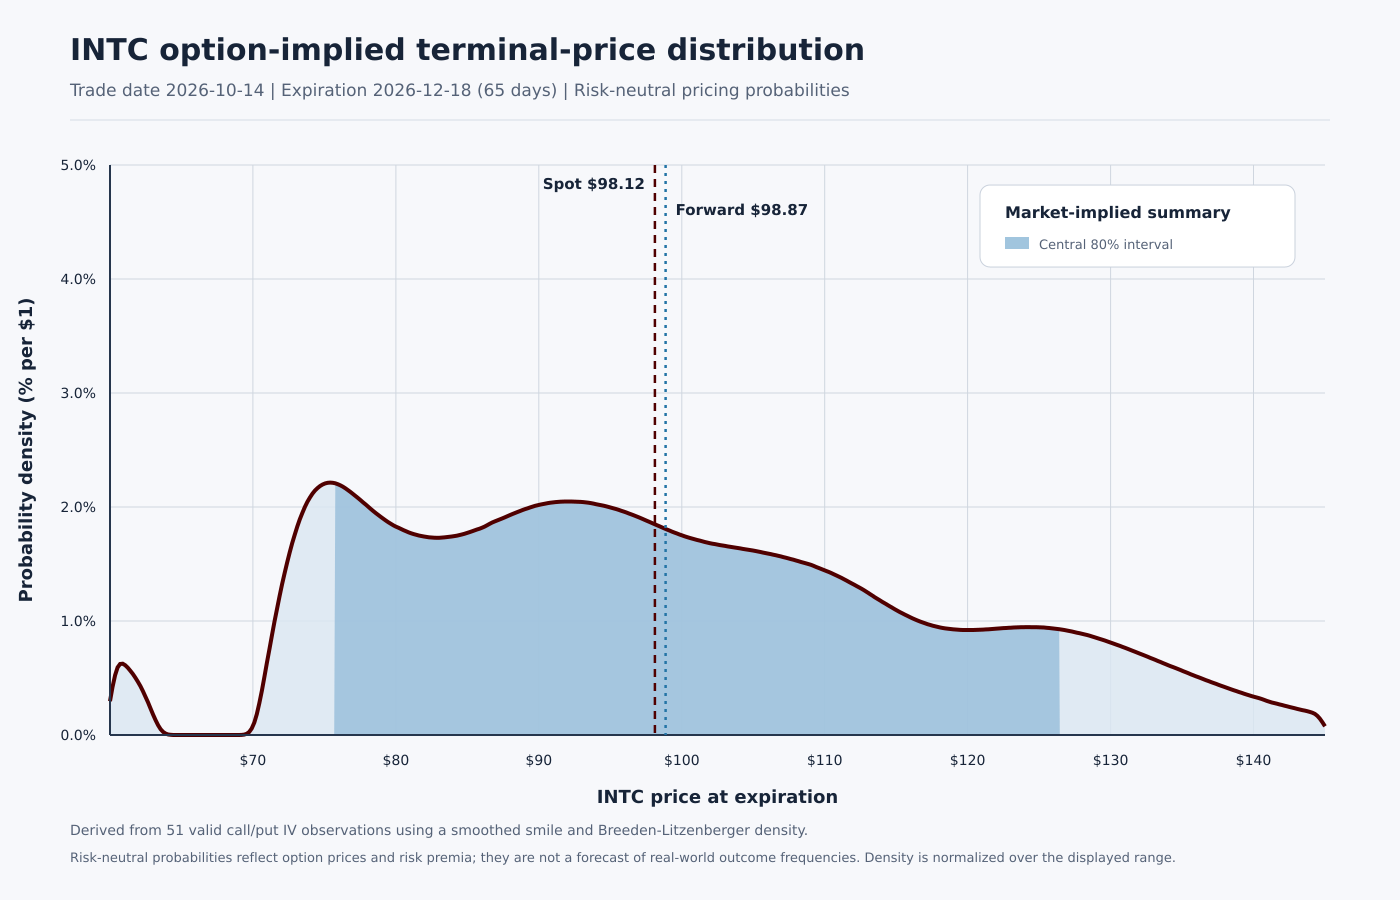

Data behind this chart, as committed beside it:
terminal_price, smoothed_iv, model_call_price, risk_neutral_density, cdf
60, 0.7038, 39, 0.002961, 0.0
60.18, 0.7057, 38.85, 0.004202, 0.0006342
60.35, 0.7074, 38.69, 0.005249, 0.001471
60.53, 0.7091, 38.53, 0.005927, 0.002461
60.71, 0.7107, 38.37, 0.006226, 0.003537
60.89, 0.7122, 38.21, 0.006252, 0.004642
61.06, 0.7137, 38.05, 0.006122, 0.005737
61.24, 0.7151, 37.9, 0.005911, 0.006803
61.42, 0.7164, 37.74, 0.005653, 0.007826
61.59, 0.7177, 37.58, 0.005362, 0.008802
61.77, 0.7188, 37.42, 0.005039, 0.009723
61.95, 0.7199, 37.27, 0.004682, 0.01058
62.13, 0.721, 37.11, 0.004287, 0.01138
62.3, 0.722, 36.95, 0.003849, 0.0121
62.48, 0.7229, 36.8, 0.003373, 0.01274
62.66, 0.7237, 36.64, 0.002864, 0.01329
62.83, 0.7245, 36.48, 0.002336, 0.01375
63.01, 0.7252, 36.33, 0.001805, 0.01412
63.19, 0.7258, 36.17, 0.0013, 0.01439
63.36, 0.7264, 36.02, 0.000856, 0.01458
63.54, 0.7269, 35.86, 0.000506, 0.0147
63.72, 0.7273, 35.7, 0.0002639, 0.01477
63.9, 0.7276, 35.55, 0.0001196, 0.01481
64.07, 0.7279, 35.39, 4.6529970463777266e-05, 0.01482
64.25, 0.7281, 35.23, 1.5360479110446204e-05, 0.01483
64.43, 0.7282, 35.08, 4.259319144563662e-06, 0.01483
64.6, 0.7282, 34.92, 9.789908221582455e-07, 0.01483
64.78, 0.7281, 34.76, 1.7995782659658905e-07, 0.01483
64.96, 0.728, 34.61, 2.2364732550801623e-08, 0.01483
65.14, 0.7277, 34.45, 0.0, 0.01483
65.31, 0.7274, 34.29, 0.0, 0.01483
65.49, 0.7269, 34.13, 0.0, 0.01483
65.67, 0.7264, 33.98, 0.0, 0.01483
65.84, 0.7258, 33.82, 0.0, 0.01483
66.02, 0.7251, 33.66, 0.0, 0.01483
66.2, 0.7243, 33.5, 0.0, 0.01483
66.38, 0.7234, 33.34, 0.0, 0.01483
66.55, 0.7225, 33.18, 0.0, 0.01483
66.73, 0.7214, 33.02, 0.0, 0.01483
66.91, 0.7202, 32.86, 0.0, 0.01483
67.08, 0.719, 32.7, 0.0, 0.01483
67.26, 0.7177, 32.54, 0.0, 0.01483
67.44, 0.7163, 32.38, 0.0, 0.01483
67.61, 0.7148, 32.22, 0.0, 0.01483
67.79, 0.7132, 32.06, 0.0, 0.01483
67.97, 0.7115, 31.9, 0.0, 0.01483
68.15, 0.7098, 31.73, 0.0, 0.01483
68.32, 0.708, 31.57, 0.0, 0.01483
68.5, 0.7062, 31.41, 7.01031524689082e-09, 0.01483
68.68, 0.7042, 31.24, 8.417517830350218e-08, 0.01483
68.85, 0.7023, 31.08, 5.49503533389986e-07, 0.01483
69.03, 0.7003, 30.92, 2.6949216211121258e-06, 0.01483
69.21, 0.6982, 30.75, 1.0868044671024097e-05, 0.01483
69.39, 0.6961, 30.59, 3.6923204867843066e-05, 0.01483
69.56, 0.694, 30.42, 0.0001068, 0.01485
69.74, 0.6918, 30.26, 0.0002657, 0.01488
69.92, 0.6896, 30.1, 0.0005731, 0.01495
70.09, 0.6874, 29.93, 0.001085, 0.0151
70.27, 0.6852, 29.77, 0.001829, 0.01536
70.45, 0.683, 29.6, 0.002784, 0.01577
... 421 more rows
